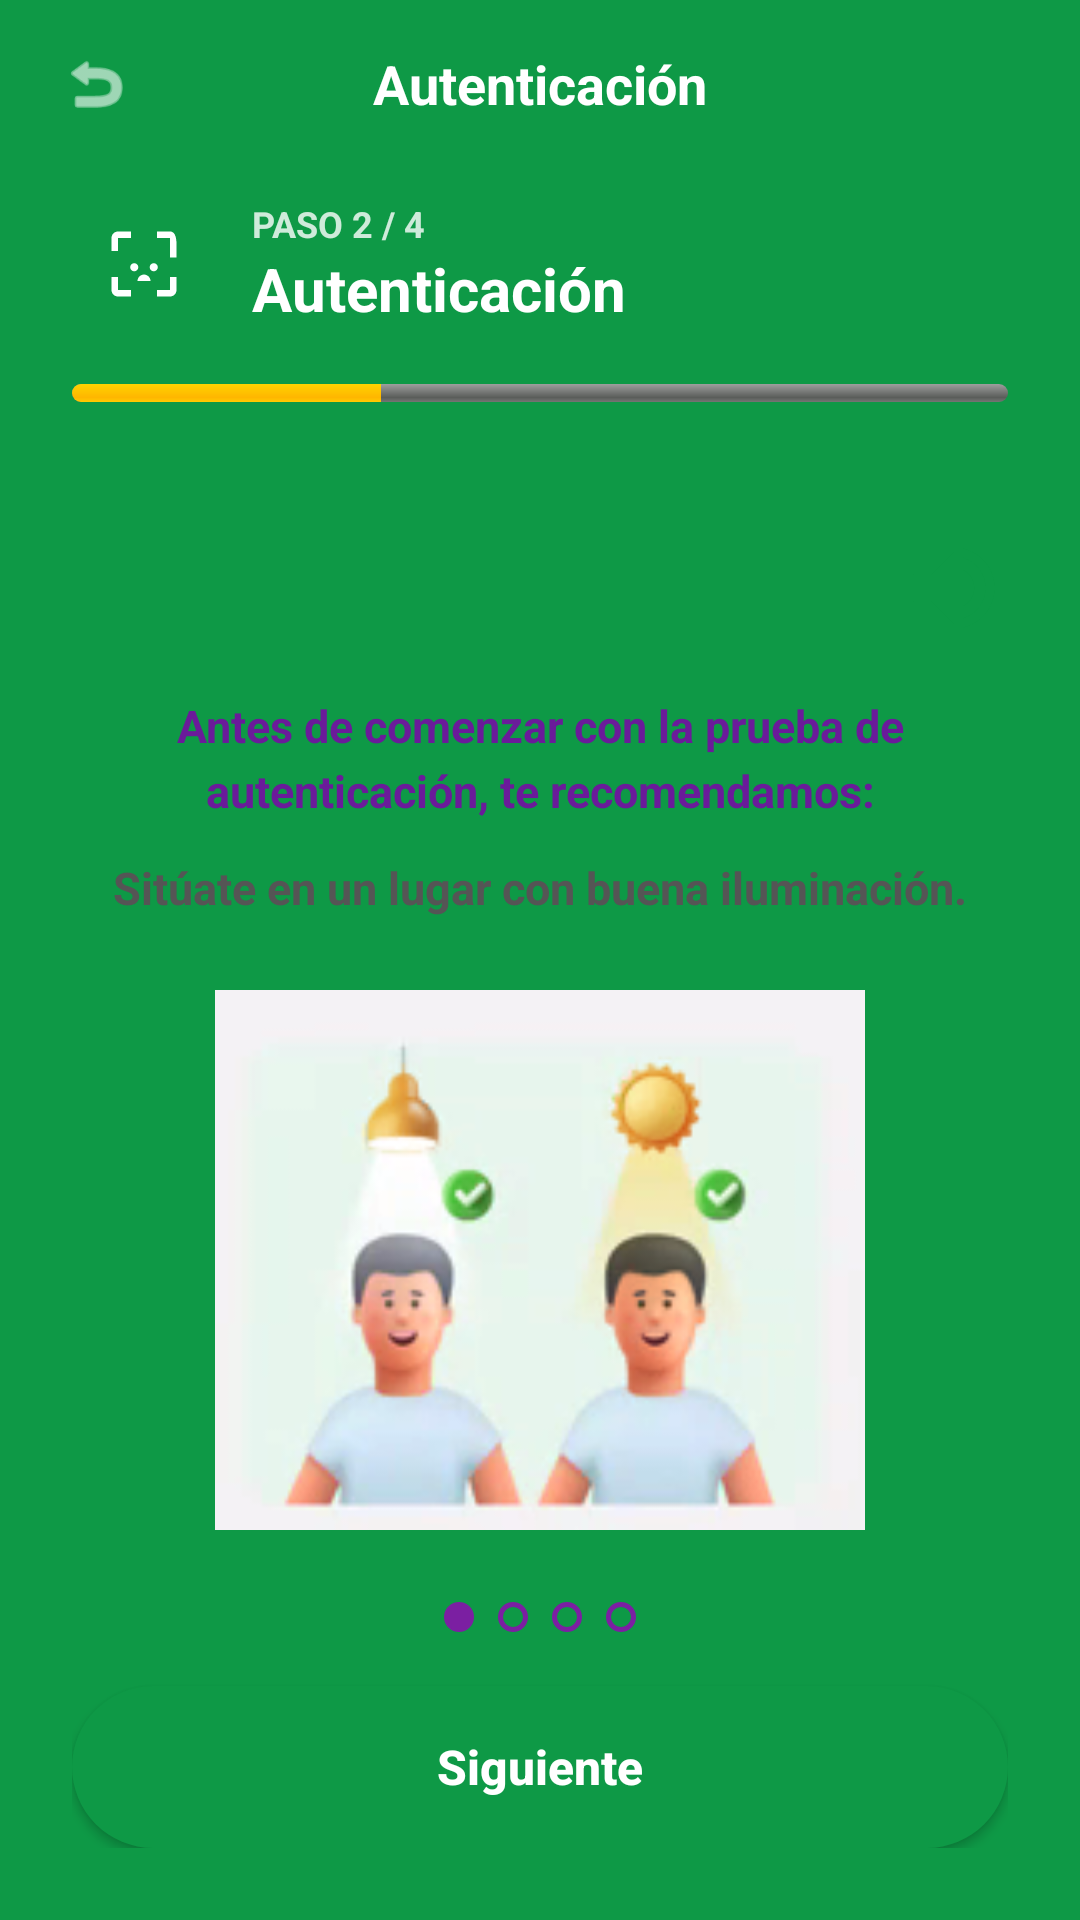

Reconstruct the res/layout file that produces this screen, plus the resources it refers to.
<!-- AndroidManifest.xml: activity theme Theme.IrvinCossioChavalier -->
<!-- res/layout/activity_authentication.xml -->
<?xml version="1.0" encoding="utf-8"?>
<LinearLayout xmlns:android="http://schemas.android.com/apk/res/android"
    android:id="@+id/rootLayout"
    android:layout_width="match_parent"
    android:layout_height="match_parent"
    android:background="#0E9946"
    android:orientation="vertical">

    
    <RelativeLayout
        android:id="@+id/topBar"
        android:layout_width="match_parent"
        android:layout_height="56dp"
        android:paddingHorizontal="16dp">

        <ImageView
            android:id="@+id/btnBack"
            android:layout_width="32dp"
            android:layout_height="32dp"
            android:layout_centerVertical="true"
            android:background="@android:color/transparent"
            android:contentDescription="Back"
            android:padding="4dp"
            android:src="@android:drawable/ic_menu_revert"
            android:tint="@android:color/white" />

        <TextView
            android:layout_width="wrap_content"
            android:layout_height="wrap_content"
            android:layout_centerInParent="true"
            android:text="Autenticación"
            android:textColor="@android:color/white"
            android:textSize="18sp"
            android:textStyle="bold" />
    </RelativeLayout>

    
    <LinearLayout
        android:layout_width="match_parent"
        android:layout_height="wrap_content"
        android:orientation="vertical"
        android:paddingHorizontal="24dp"
        android:paddingTop="8dp">

        
        <LinearLayout
            android:layout_width="match_parent"
            android:layout_height="wrap_content"
            android:gravity="center_vertical"
            android:orientation="horizontal">

            <FrameLayout
                android:layout_width="48dp"
                android:layout_height="48dp"
                android:background="@drawable/bg_purple_circle">

                <ImageView
                    android:layout_width="26dp"
                    android:layout_height="26dp"
                    android:layout_gravity="center"
                    android:contentDescription="Face Scan"
                    android:src="@drawable/ic_face_scan" />
            </FrameLayout>

            <LinearLayout
                android:layout_width="match_parent"
                android:layout_height="wrap_content"
                android:layout_marginStart="12dp"
                android:orientation="vertical">

                <TextView
                    android:layout_width="wrap_content"
                    android:layout_height="wrap_content"
                    android:text="PASO 2 / 4"
                    android:textColor="#CCFFFFFF"
                    android:textSize="12sp"
                    android:textStyle="bold" />

                <TextView
                    android:layout_width="wrap_content"
                    android:layout_height="wrap_content"
                    android:text="Autenticación"
                    android:textColor="@android:color/white"
                    android:textSize="20sp"
                    android:textStyle="bold" />
            </LinearLayout>
        </LinearLayout>

        
        <ProgressBar
            style="?android:attr/progressBarStyleHorizontal"
            android:layout_width="match_parent"
            android:layout_height="6dp"
            android:layout_marginTop="16dp"
            android:progress="33"
            android:progressDrawable="@android:drawable/progress_horizontal" />
    </LinearLayout>

    <Space
        android:layout_width="match_parent"
        android:layout_height="20dp" />

    
    <LinearLayout
        android:id="@+id/whiteCardContainer"
        android:layout_width="match_parent"
        android:layout_height="match_parent"
        android:background="@drawable/bg_white_card"
        android:orientation="vertical"
        android:padding="24dp">

        
        <RelativeLayout
            android:layout_width="match_parent"
            android:layout_height="wrap_content">

            <ImageView
                android:id="@+id/btnSpeaker"
                android:layout_width="36dp"
                android:layout_height="36dp"
                android:layout_alignParentEnd="true"
                android:contentDescription="Speaker"
                android:src="@drawable/ic_speaker" />
        </RelativeLayout>

        <LinearLayout
            android:layout_width="match_parent"
            android:layout_height="0dp"
            android:layout_weight="1"
            android:gravity="center"
            android:orientation="vertical">

            
            <TextView
                android:layout_width="match_parent"
                android:layout_height="wrap_content"
                android:gravity="center"
                android:lineSpacingExtra="4dp"
                android:text="Antes de comenzar con la prueba de autenticación, te recomendamos:"
                android:textColor="#6A1B9A"
                android:textSize="15sp"
                android:textStyle="bold" />

            <TextView
                android:layout_width="match_parent"
                android:layout_height="wrap_content"
                android:layout_marginTop="12dp"
                android:gravity="center"
                android:text="Sitúate en un lugar con buena iluminación."
                android:textColor="#555555"
                android:textSize="15sp"
                android:textStyle="bold" />

            
            <LinearLayout
                android:layout_width="match_parent"
                android:layout_height="wrap_content"
                android:layout_marginTop="24dp"
                android:gravity="center"
                android:orientation="horizontal">

                <ImageView
                    android:layout_width="240dp"
                    android:layout_height="180dp"
                    android:adjustViewBounds="true"
                    android:contentDescription="Ilustración de iluminación"
                    android:scaleType="fitCenter"
                    android:src="@drawable/screenshot" />
            </LinearLayout>

            
            <LinearLayout
                android:layout_width="wrap_content"
                android:layout_height="wrap_content"
                android:layout_marginTop="24dp"
                android:gravity="center"
                android:orientation="horizontal">

                <View
                    android:layout_width="10dp"
                    android:layout_height="10dp"
                    android:layout_marginEnd="8dp"
                    android:background="@drawable/dot_selected" />

                <View
                    android:layout_width="10dp"
                    android:layout_height="10dp"
                    android:layout_marginEnd="8dp"
                    android:background="@drawable/dot_unselected" />

                <View
                    android:layout_width="10dp"
                    android:layout_height="10dp"
                    android:layout_marginEnd="8dp"
                    android:background="@drawable/dot_unselected" />

                <View
                    android:layout_width="10dp"
                    android:layout_height="10dp"
                    android:background="@drawable/dot_unselected" />
            </LinearLayout>

        </LinearLayout>

        
        <Button
            android:id="@+id/btnNext"
            android:layout_width="match_parent"
            android:layout_height="54dp"
            android:background="@drawable/bg_green_button"
            android:text="Siguiente"
            android:textAllCaps="false"
            android:textColor="@android:color/white"
            android:textSize="16sp"
            android:textStyle="bold" />
    </LinearLayout>

</LinearLayout>
<!-- resources referenced by this layout -->
<resources>
  <!-- drawable bg_green_button (drawable) -->
  <?xml version="1.0" encoding="utf-8"?>
  <shape xmlns:android="http://schemas.android.com/apk/res/android"
      android:shape="rectangle">
      <solid android:color="#0E9946" />
      <corners android:radius="28dp" />
  </shape>
  <!-- drawable dot_selected (drawable) -->
  <?xml version="1.0" encoding="utf-8"?>
  <shape xmlns:android="http://schemas.android.com/apk/res/android"
      android:shape="oval">
      <solid android:color="#7B1FA2" />
      <size
          android:width="10dp"
          android:height="10dp" />
  </shape>
  <!-- drawable dot_unselected (drawable) -->
  <?xml version="1.0" encoding="utf-8"?>
  <shape xmlns:android="http://schemas.android.com/apk/res/android"
      android:shape="oval">
      <stroke
          android:width="1.5dp"
          android:color="#7B1FA2" />
      <solid android:color="@android:color/transparent" />
      <size
          android:width="10dp"
          android:height="10dp" />
  </shape>
  <!-- drawable ic_face_scan (drawable) -->
  <?xml version="1.0" encoding="utf-8"?>
  <vector xmlns:android="http://schemas.android.com/apk/res/android"
      android:width="24dp"
      android:height="24dp"
      android:viewportWidth="24"
      android:viewportHeight="24">
      <path
          android:fillColor="#FFFFFF"
          android:pathData="M9,11.75c-0.69,0 -1.25,0.56 -1.25,1.25s0.56,1.25 1.25,1.25 1.25,-0.56 1.25,-1.25 -0.56,-1.25 -1.25,-1.25zm6,0c-0.69,0 -1.25,0.56 -1.25,1.25s0.56,1.25 1.25,1.25 1.25,-0.56 1.25,-1.25 -0.56,-1.25 -1.25,-1.25zm-3,3.5c-1.1,0 -2,0.9 -2,2h4c0,-1.1 -0.9,-2 -2,-2zM4,4h4V2H4C2.9,2 2,2.9 2,4v4h2V4zm16,0h-4V2h4c1.1,0 2,0.9 2,4v4h-2V4zM4,20h4v2H4c-1.1,0 -2,-0.9 -2,-2v-4h2v4zm16,0v-4h2v4c0,1.1 -0.9,2 -2,2h-4v-2h4z"/>
  </vector>
  <!-- drawable ic_speaker (drawable) -->
  <?xml version="1.0" encoding="utf-8"?>
  <vector xmlns:android="http://schemas.android.com/apk/res/android"
      android:width="32dp"
      android:height="32dp"
      android:viewportWidth="24"
      android:viewportHeight="24">
      <path
          android:fillColor="#0E9946"
          android:pathData="M3,9v6h4l5,5V4L7,9H3zm13.5,3c0,-1.77 -1.02,-3.29 -2.5,-4.03v8.05c1.48,-0.73 2.5,-2.25 2.5,-4.02zM14,3.23v2.06c2.89,0.86 5,3.54 5,6.71s-2.11,5.85 -5,6.71v2.06c4.01,-0.91 7,-4.49 7,-8.77s-2.99,-7.86 -7,-8.77z"/>
  </vector>
  <!-- drawable screenshot: png bitmap (drawable, 30978 bytes) -->
  <style name="Theme.IrvinCossioChavalier" parent="android:Theme.Material.Light.NoActionBar" />
</resources>
